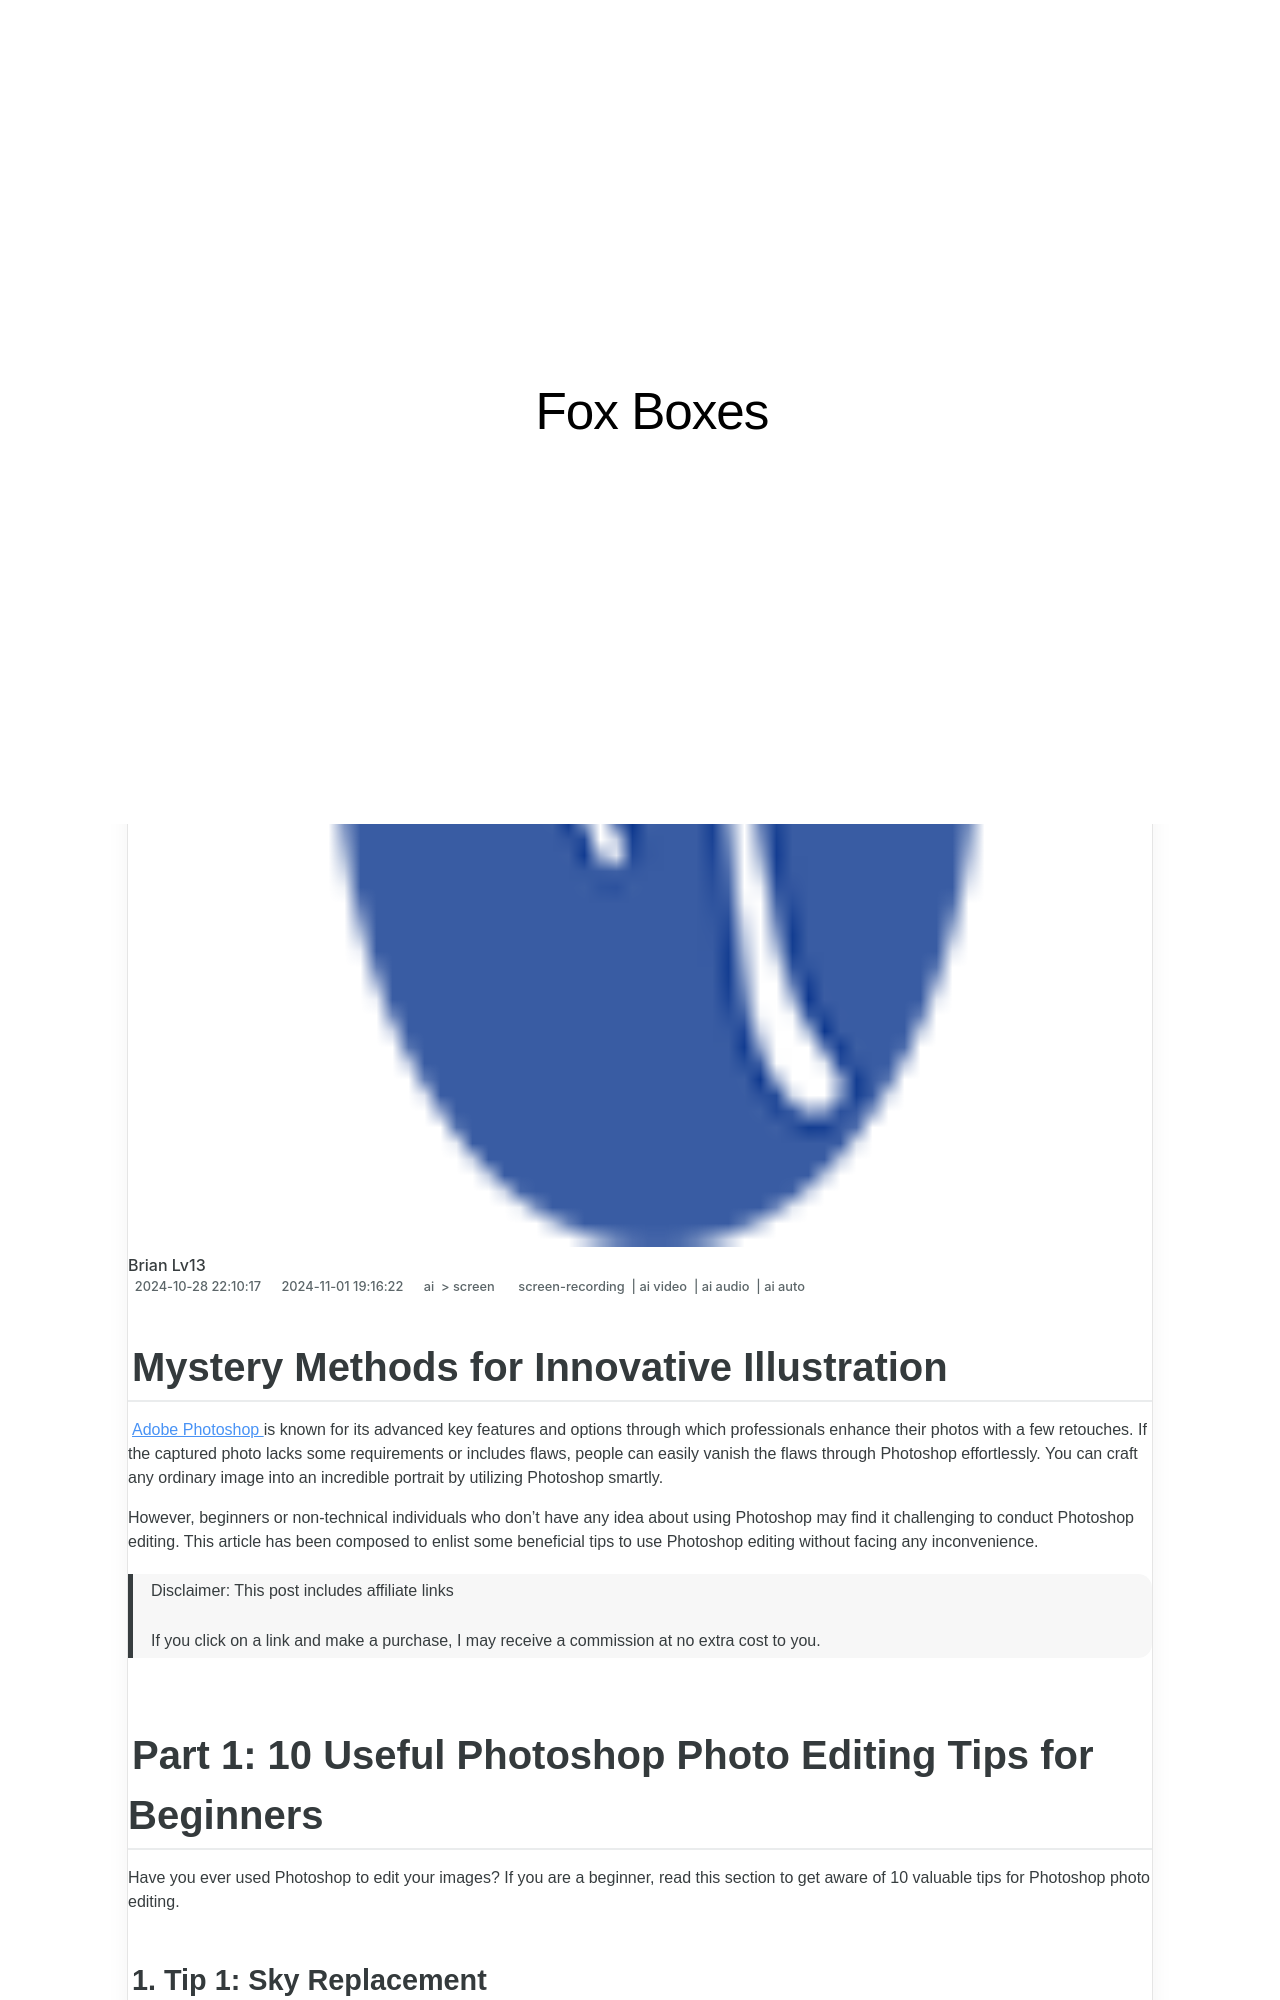

repository: techidaily/site-fox-boxes · page: updated-mystery-methods-for-innovative-illustration/index.html · generator: jekyll

---
title: "[Updated] Mystery Methods for Innovative Illustration"
date: 2024-10-28T22:10:17.705Z
updated: 2024-11-01T19:16:22.548Z
tags: 
  - screen-recording
  - ai video
  - ai audio
  - ai auto
categories: 
  - ai
  - screen
description: "This Article Describes [Updated] Mystery Methods for Innovative Illustration"
excerpt: "This Article Describes [Updated] Mystery Methods for Innovative Illustration"
keywords: "Mystery Art Techniques,Creative Illustration Tips,Innovation in Sketching,Illustration Enigma Methods,Artistic Invention Strategies,Unique Illustration Hacks,Creativity Drawing Secrets"
thumbnail: https://thmb.techidaily.com/61e5e75a143019f7f7c8689be3de97fce55d395ac791171ba491fd10d2883ba4.jpeg
---

## Mystery Methods for Innovative Illustration

[Adobe Photoshop](https://www.adobe.com/products/photoshop.html) is known for its advanced key features and options through which professionals enhance their photos with a few retouches. If the captured photo lacks some requirements or includes flaws, people can easily vanish the flaws through Photoshop effortlessly. You can craft any ordinary image into an incredible portrait by utilizing Photoshop smartly.

However, beginners or non-technical individuals who don't have any idea about using Photoshop may find it challenging to conduct Photoshop editing. This article has been composed to enlist some beneficial tips to use Photoshop editing without facing any inconvenience.

>  Disclaimer: This post includes affiliate links
>
>  If you click on a link and make a purchase, I may receive a commission at no extra cost to you.
>

## Part 1: 10 Useful Photoshop Photo Editing Tips for Beginners

Have you ever used Photoshop to edit your images? If you are a beginner, read this section to get aware of 10 valuable tips for Photoshop photo editing.
